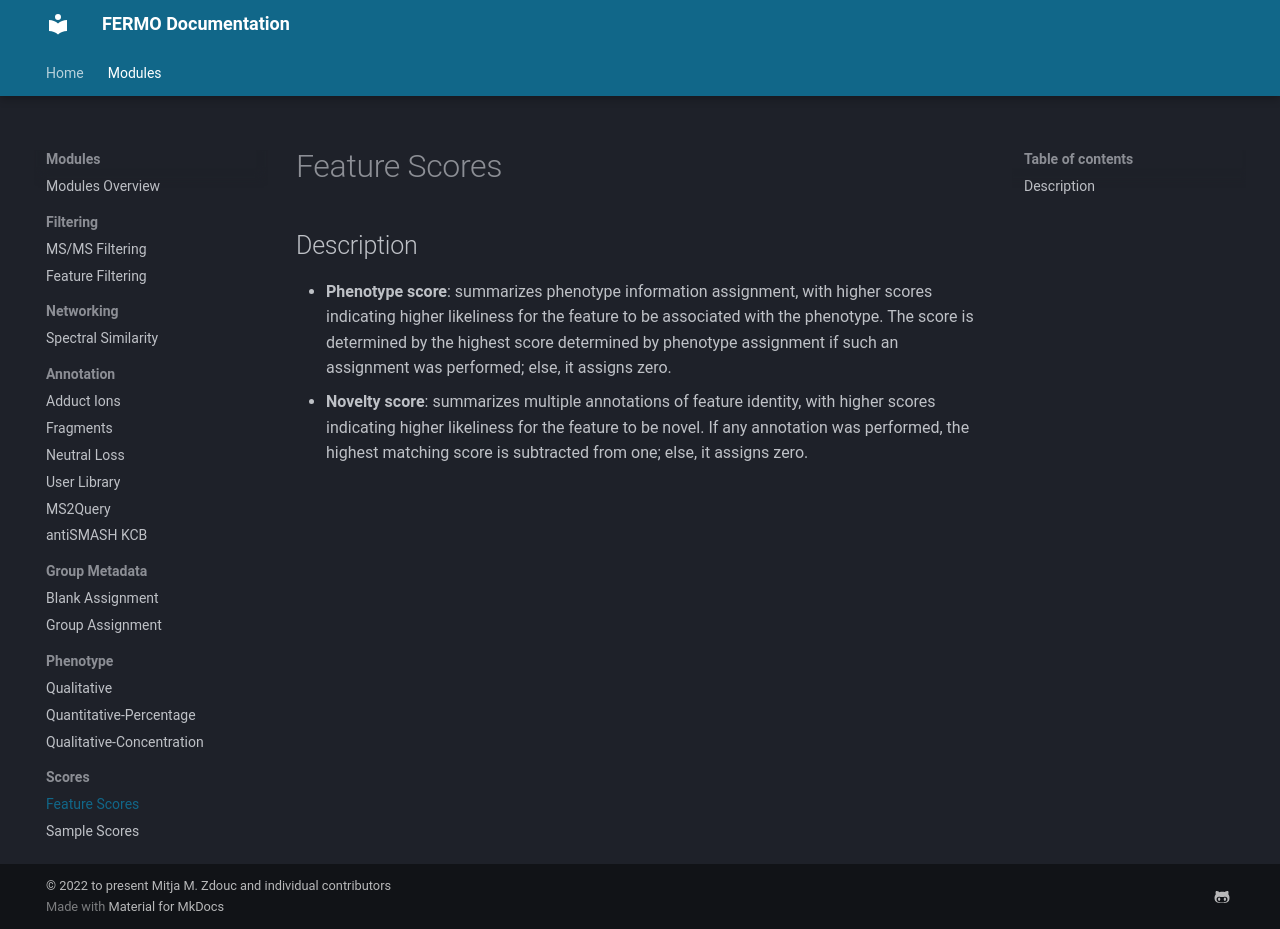

repository: fermo-metabolomics/fermo_docs · page: modules/scores.features/index.html · generator: mkdocs

## Description

- **Phenotype score**: summarizes phenotype information assignment, with higher scores indicating higher likeliness for the feature to be associated with the phenotype. The score is determined by the highest score determined by phenotype assignment if such an assignment was performed; else, it assigns zero.
- **Novelty score**: summarizes multiple annotations of feature identity, with higher scores indicating higher likeliness for the feature to be novel. If any annotation was performed, the highest matching score is subtracted from one; else, it assigns zero.
